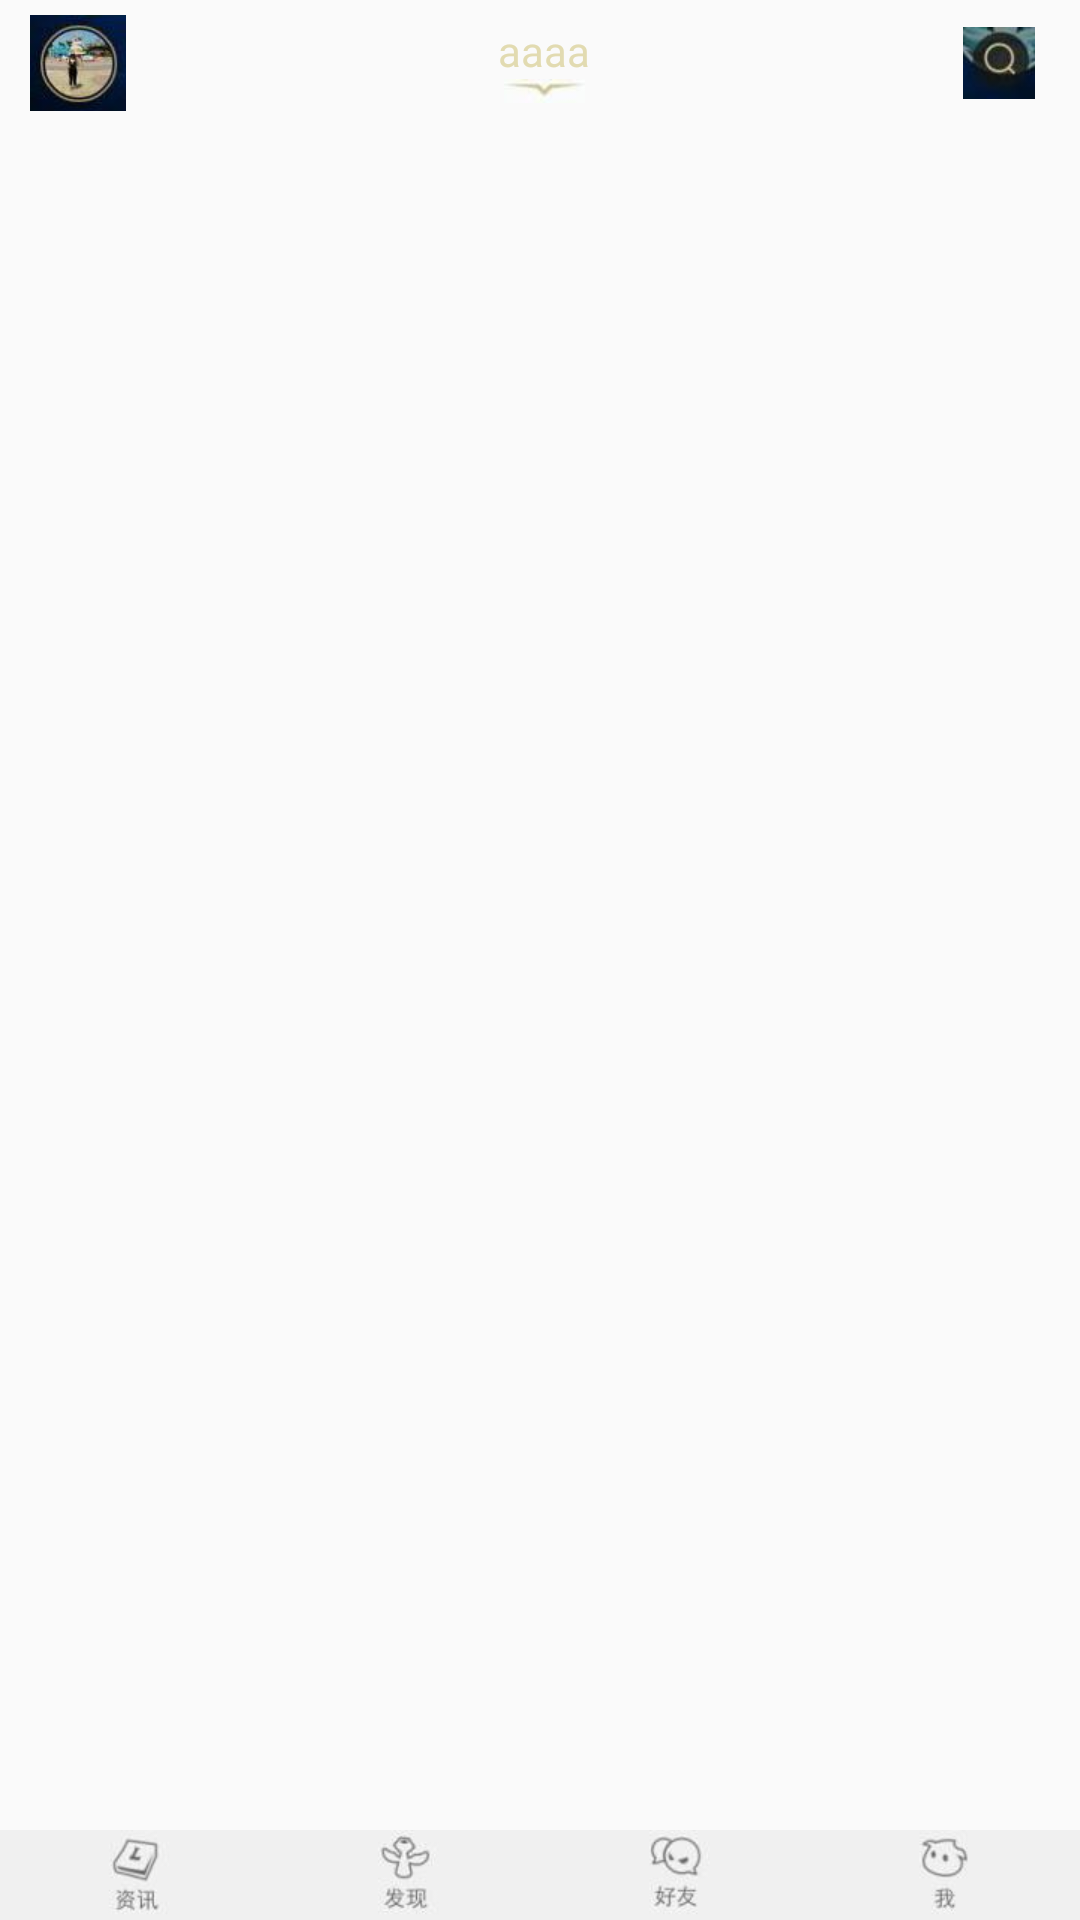

The Android layout XML behind this screen, and the referenced resources:
<!-- AndroidManifest.xml: application theme AppTheme -->
<!-- res/layout/activity_sample_lol_main.xml -->
<?xml version="1.0" encoding="utf-8"?>
<RelativeLayout
    xmlns:android="http://schemas.android.com/apk/res/android"
    android:orientation="vertical" android:layout_width="match_parent"
    android:layout_height="match_parent">


    <include layout="@layout/header"/>

    <FrameLayout
        android:id="@+id/content"
        android:layout_width="match_parent"
        android:layout_height="match_parent">
    </FrameLayout>

    <RadioGroup
        android:layout_width="match_parent"
        android:layout_alignParentBottom="true"
        android:orientation="horizontal"
        android:background="@color/f0"
        android:layout_height="wrap_content">

        <ImageView
            android:id="@+id/ivNew"
            android:layout_width="wrap_content"
            android:layout_height="wrap_content"
            android:layout_weight="1"
            android:clickable="true"
            android:src="@drawable/selector_menu_new"
            />
        <ImageView
            android:id="@+id/ivFind"
            android:layout_width="wrap_content"
            android:layout_height="wrap_content"
            android:button="@null"
            android:layout_weight="1"
            android:src="@drawable/selector_menu_find"/>
        <ImageView
            android:id="@+id/ivFriend"
            android:layout_width="wrap_content"
            android:layout_height="wrap_content"
            android:button="@null"
            android:layout_weight="1"
            android:src="@drawable/selector_menu_friend"/>
        <ImageView
            android:id="@+id/ivMe"
            android:layout_width="wrap_content"
            android:layout_height="wrap_content"
            android:button="@null"
            android:layout_weight="1"
            android:src="@drawable/selector_menu_me"/>
    </RadioGroup>
</RelativeLayout>
<!-- res/layout/header.xml (included above) -->
<?xml version="1.0" encoding="utf-8"?>
<RelativeLayout
    xmlns:android="http://schemas.android.com/apk/res/android"
    android:layout_width="match_parent"
    android:layout_height="wrap_content"
    android:paddingTop="5dp"
    android:paddingLeft="10dp"
    android:paddingRight="15dp"
    android:paddingBottom="5dp">
    <ImageView
        android:id="@+id/imgLeft"
        android:layout_width="wrap_content"
        android:layout_height="wrap_content"
        android:src="@drawable/header"/>
    <ImageView
        android:id="@+id/imgRight"
        android:layout_width="wrap_content"
        android:layout_height="wrap_content"
        android:layout_alignParentRight="true"
        android:layout_centerVertical="true"
        android:src="@drawable/search"/>
    <LinearLayout
        android:layout_width="match_parent"
        android:layout_height="wrap_content"
        android:layout_centerVertical="true"
        android:layout_toRightOf="@+id/imgLeft"
        android:layout_toLeftOf="@+id/imgRight">
        <TextView
            android:id="@+id/title1"
            android:layout_width="wrap_content"
            android:layout_height="wrap_content"
            android:layout_weight="1"
            android:gravity="center"
            android:textColor="@color/main_color"
            android:drawableBottom="@drawable/index"
            android:text="aaaa"/>
        <TextView
            android:id="@+id/title2"
            android:layout_width="wrap_content"
            android:layout_height="wrap_content"
            android:layout_weight="1"
            android:gravity="center"
            android:visibility="gone"
            android:textColor="@color/main_color"
            android:drawableBottom="@drawable/index"
            android:text="bbb"/>
    </LinearLayout>
</RelativeLayout>
<!-- resources referenced by this layout -->
<resources>
  <color name="f0">#f0f0f0</color>
  <color name="main_color">#e2dbb1</color>
  <!-- drawable header: jpg bitmap (drawable-xhdpi, 1748 bytes) -->
  <!-- drawable index: jpg bitmap (drawable-xhdpi, 669 bytes) -->
  <!-- drawable search: jpg bitmap (drawable-xhdpi, 1069 bytes) -->
  <!-- drawable selector_menu_find (drawable) -->
  <?xml version="1.0" encoding="utf-8"?>
  <selector xmlns:android="http://schemas.android.com/apk/res/android">
  
      <item android:drawable="@drawable/menu_find">
  
      </item>
      <item
          android:drawable="@drawable/menu_find_d"
          android:state_checked="true">
  
      </item>
      <item
          android:drawable="@drawable/menu_find"
          android:state_checked="false">
  
      </item>
  </selector>
  <!-- drawable selector_menu_friend (drawable) -->
  <?xml version="1.0" encoding="utf-8"?>
  <selector xmlns:android="http://schemas.android.com/apk/res/android">
  
      <item android:drawable="@drawable/menu_friend">
  
      </item>
      <item
          android:drawable="@drawable/menu_friend_d"
          android:state_checked="true">
  
      </item>
      <item
          android:drawable="@drawable/menu_friend"
          android:state_checked="false">
  
      </item>
  </selector>
  <!-- drawable selector_menu_me (drawable) -->
  <?xml version="1.0" encoding="utf-8"?>
  <selector xmlns:android="http://schemas.android.com/apk/res/android">
  
      <item android:drawable="@drawable/menu_me">
  
      </item>
      <item
          android:drawable="@drawable/menu_me_d"
          android:state_checked="true">
  
      </item>
      <item
          android:drawable="@drawable/menu_me"
          android:state_checked="false">
  
      </item>
  </selector>
  <!-- drawable selector_menu_new (drawable) -->
  <?xml version="1.0" encoding="utf-8"?>
  <selector xmlns:android="http://schemas.android.com/apk/res/android">
  
      <item android:drawable="@drawable/menu_new">
  
      </item>
      <item
          android:drawable="@drawable/menu_new_d"
          android:state_checked="true">
  
      </item>
      <item
          android:drawable="@drawable/menu_new"
          android:state_checked="false">
  
      </item>
  </selector>
  <style name="AppTheme" parent="Theme.AppCompat.Light.DarkActionBar">
          
          <item name="colorPrimary">@color/colorPrimary</item>
          <item name="colorPrimaryDark">@color/colorPrimaryDark</item>
          <item name="colorAccent">@color/colorAccent</item>
      </style>
  <!-- drawable menu_find: jpg bitmap (drawable-xhdpi, 1114 bytes) -->
  <!-- drawable menu_find_d: jpg bitmap (drawable-xhdpi, 1109 bytes) -->
  <!-- drawable menu_friend: jpg bitmap (drawable-xhdpi, 1121 bytes) -->
  <!-- drawable menu_friend_d: jpg bitmap (drawable-xhdpi, 1140 bytes) -->
  <!-- drawable menu_me: jpg bitmap (drawable-xhdpi, 994 bytes) -->
  <!-- drawable menu_me_d: jpg bitmap (drawable-xhdpi, 1029 bytes) -->
  <!-- drawable menu_new: jpg bitmap (drawable-xhdpi, 1115 bytes) -->
  <!-- drawable menu_new_d: jpg bitmap (drawable-xhdpi, 1145 bytes) -->
  <color name="colorPrimary">#3F51B5</color>
  <color name="colorPrimaryDark">#303F9F</color>
  <color name="colorAccent">#FF4081</color>
</resources>
